Photos from the image-classification dataset "Match" in the GitHub repository ROMOHHR/LeatherTextureMatcher. Its 40 classes are: leather texture B 1, leather texture B 2, leather texture B 3, leather texture B 4, leather texture M 1, leather texture M 10, leather texture M 2, leather texture M 3, leather texture M 4, leather texture M 5, leather texture M 6, leather texture M 7, leather texture M 8, leather texture M 9, leather texture S 1, leather texture S 10, leather texture S 11, leather texture S 12, leather texture S 13, leather texture S 14, leather texture S 15, leather texture S 16, leather texture S 17, leather texture S 18, leather texture S 19, leather texture S 2, leather texture S 20, leather texture S 21, leather texture S 22, leather texture S 23, leather texture S 24, leather texture S 25, leather texture S 26, leather texture S 3, leather texture S 4, leather texture S 5, leather texture S 6, leather texture S 7, leather texture S 8, leather texture S 9.

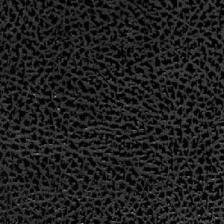
Label: leather texture S 18

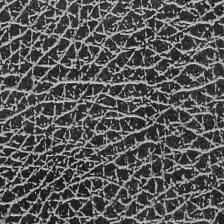
Label: leather texture B 2

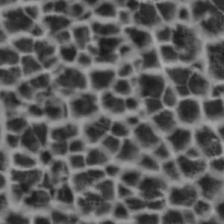
Label: leather texture S 14

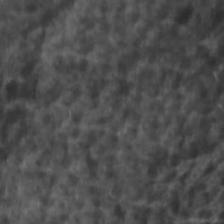
Label: leather texture S 8

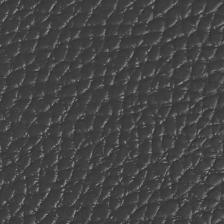
Label: leather texture M 6

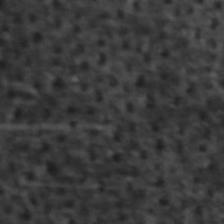
Label: leather texture S 6
